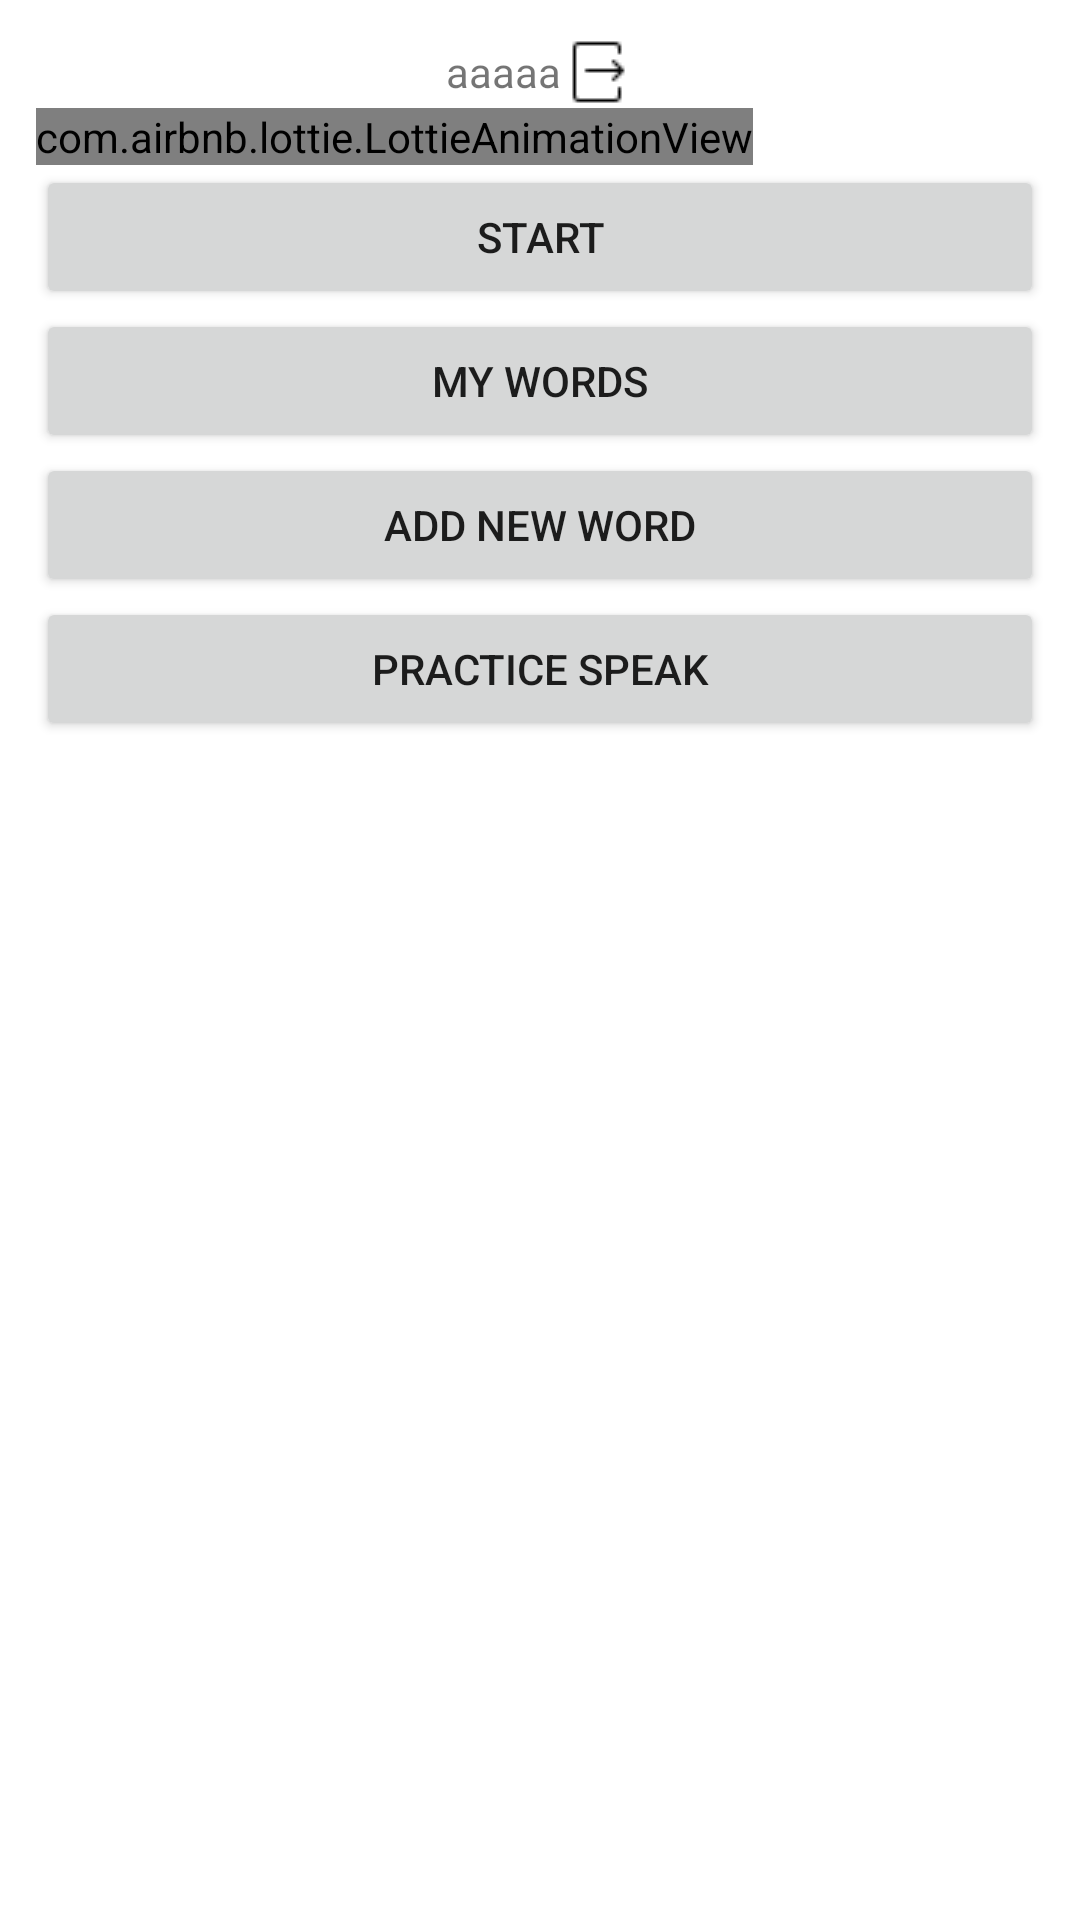

Here is an Android app screen rendered from its layout file. Give the layout XML and the strings, colors and styles it references.
<!-- AndroidManifest.xml: application theme Theme.Android114 -->
<!-- res/layout/activity_main.xml -->
<?xml version="1.0" encoding="utf-8"?>
<LinearLayout xmlns:android="http://schemas.android.com/apk/res/android"
    xmlns:app="http://schemas.android.com/apk/res-auto"
    xmlns:tools="http://schemas.android.com/tools"
    android:layout_width="match_parent"
    android:layout_height="match_parent"
    android:orientation="vertical"
    android:padding="12dp"
    tools:context=".MainActivity">


    <LinearLayout
        android:layout_width="match_parent"
        android:layout_height="wrap_content"
        android:gravity="center"
        android:orientation="horizontal">

        <TextView
            android:id="@+id/displayName"
            android:layout_width="wrap_content"
            android:layout_height="wrap_content"
            android:text="aaaaa" />

        <ImageView
            android:id="@+id/logOut"
            android:layout_width="wrap_content"
            android:layout_height="wrap_content"
            app:srcCompat="@drawable/logout" />


    </LinearLayout>

    <com.airbnb.lottie.LottieAnimationView
        android:layout_width="wrap_content"
        android:layout_height="wrap_content"
        app:lottie_loop="true"
        app:lottie_autoPlay="true"
        app:lottie_rawRes="@raw/animation"/>














    <Button
        android:id="@+id/btnStart"
        android:layout_width="match_parent"
        android:layout_height="wrap_content"
        android:text="START" />

    <Button
        android:id="@+id/btnMyWords"
        android:layout_width="match_parent"
        android:layout_height="wrap_content"
        android:text="MY WORDS" />

    <Button
        android:id="@+id/btnEdit"
        android:layout_width="match_parent"
        android:layout_height="wrap_content"
        android:text="ADD NEW WORD" />
    <Button
        android:id="@+id/showPracticeSpeakView"
        android:layout_width="match_parent"
        android:layout_height="wrap_content"
        android:text="PRACTICE SPEAK" />


</LinearLayout>
<!-- resources referenced by this layout -->
<resources>
  <!-- drawable logoeng: png bitmap (drawable, 6559 bytes) -->
  <!-- drawable logout: png bitmap (drawable, 208 bytes) -->
  <style name="Theme.Android114" parent="Theme.MaterialComponents.DayNight.NoActionBar">
          
          <item name="colorPrimary">@color/purple_500</item>
          <item name="colorPrimaryVariant">@color/purple_700</item>
          <item name="colorOnPrimary">@color/white</item>
          
          <item name="colorSecondary">@color/teal_200</item>
          <item name="colorSecondaryVariant">@color/teal_700</item>
          <item name="colorOnSecondary">@color/black</item>
          
          <item name="android:statusBarColor">?attr/colorPrimaryVariant</item>
          
      </style>
  <!-- not gathered from this repository: default colours our renderer supplied (Android Studio template values) -->
  <color name="purple_500">#FF6200EE</color>
  <color name="purple_700">#FF3700B3</color>
  <color name="teal_200">#FF03DAC5</color>
  <color name="teal_700">#FF018786</color>
  <color name="black">#FF000000</color>
  <color name="white">#FFFFFFFF</color>
</resources>
